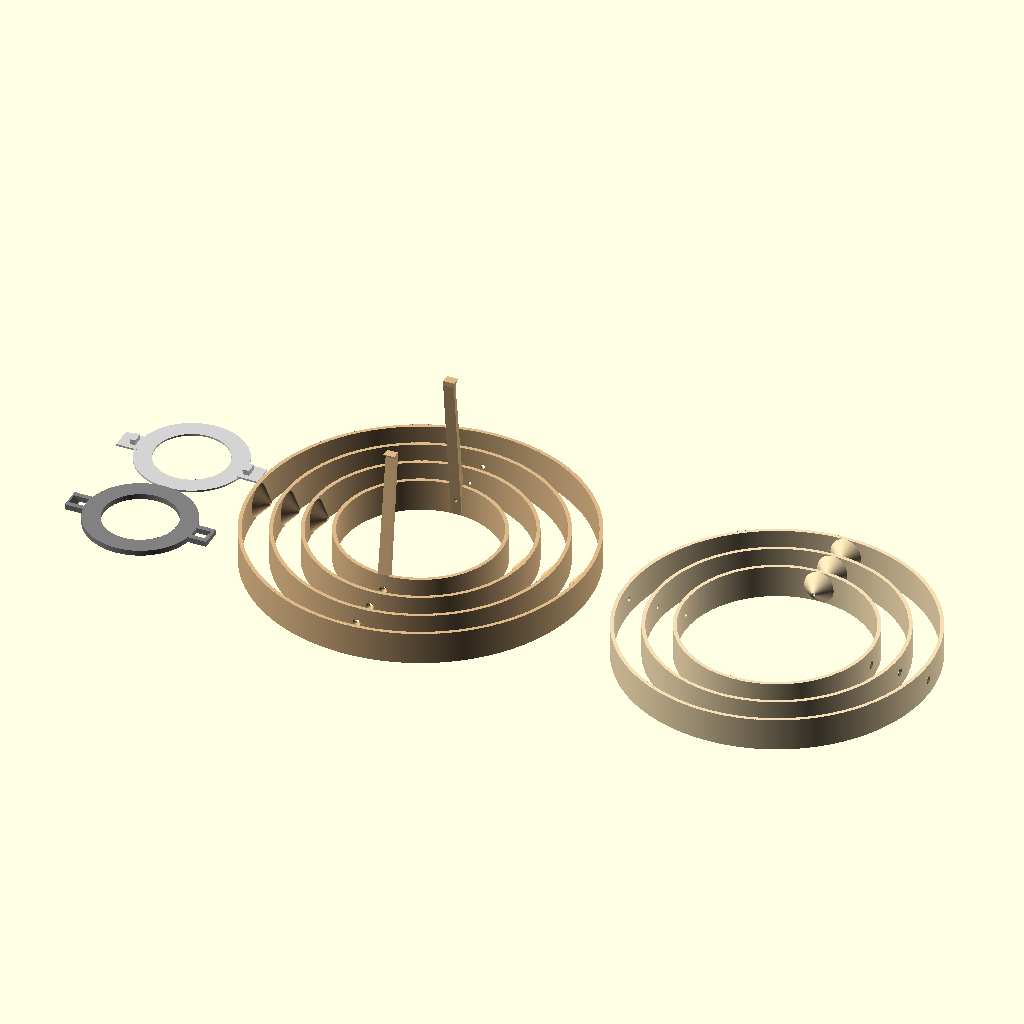
Cell 1 — every parameter at its default value.
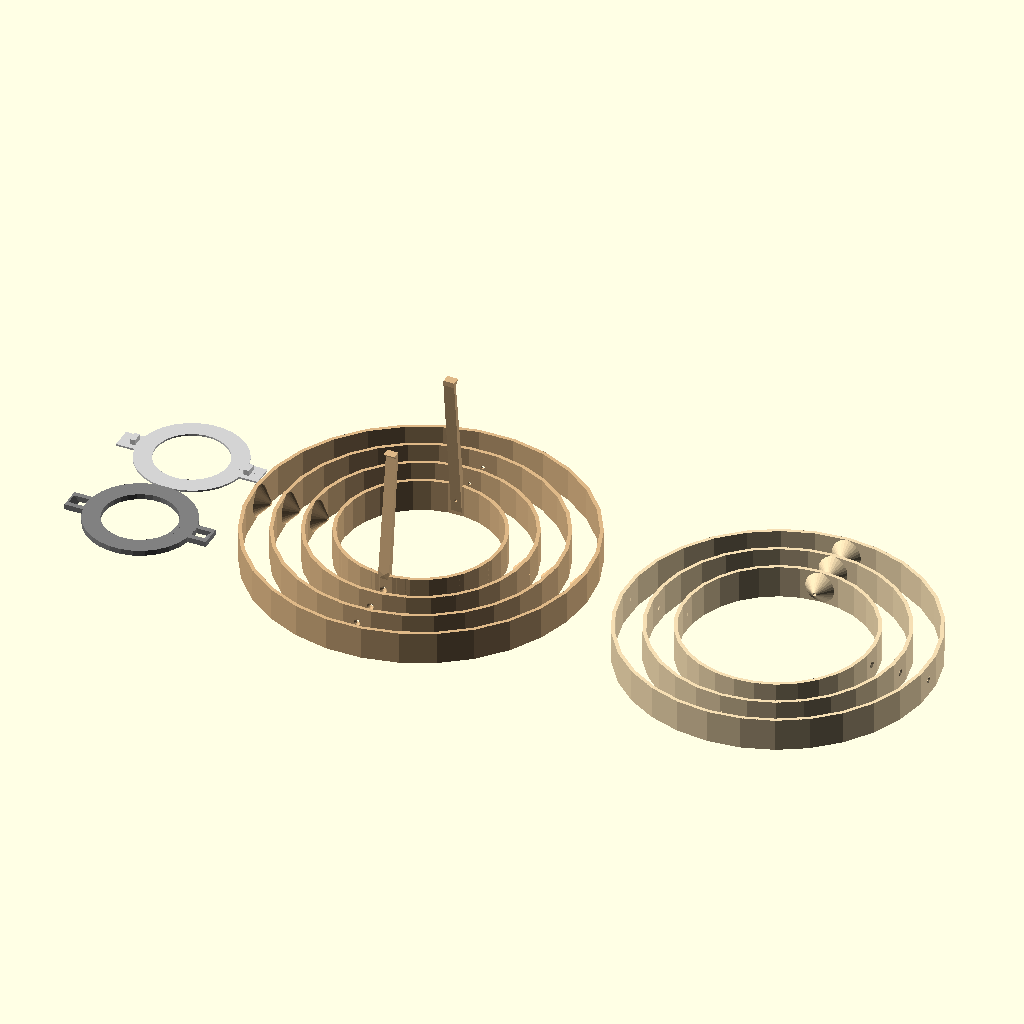
Cell 2: highResolution = false (everything else at default).
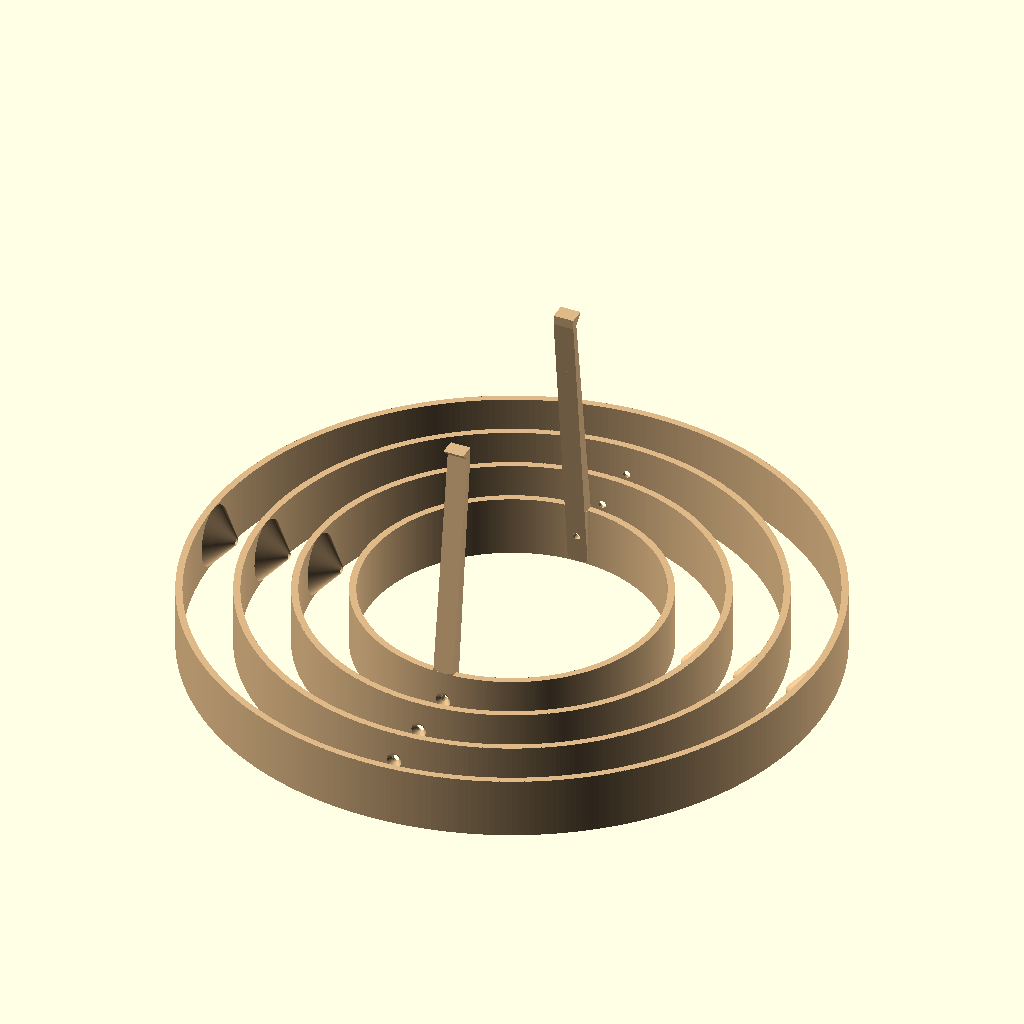
Cell 3: renderMode = 2 (everything else at default).
The same orthographic view direction (rotation 55°, 0°, 25°; colour scheme Cornfield) for every cell, with the view re-fitted per cell, so scale and position can differ between cells.
Source of the model, examples/other-designers/gyro_shade.scad:
// Gyro lamp shade
// Nested rings that swing like a gyroscope, by Harald Andersson, laid out for printing. CC BY-NC-SA 4.0.
include <../../gyro-shade/gyro_lamp_shade.scad>

highResolution = true;
renderMode = 1;
Parameter table extracted from the source (name, type, default, range or options):
highResolution: bool, default true
renderMode: number, default 1
